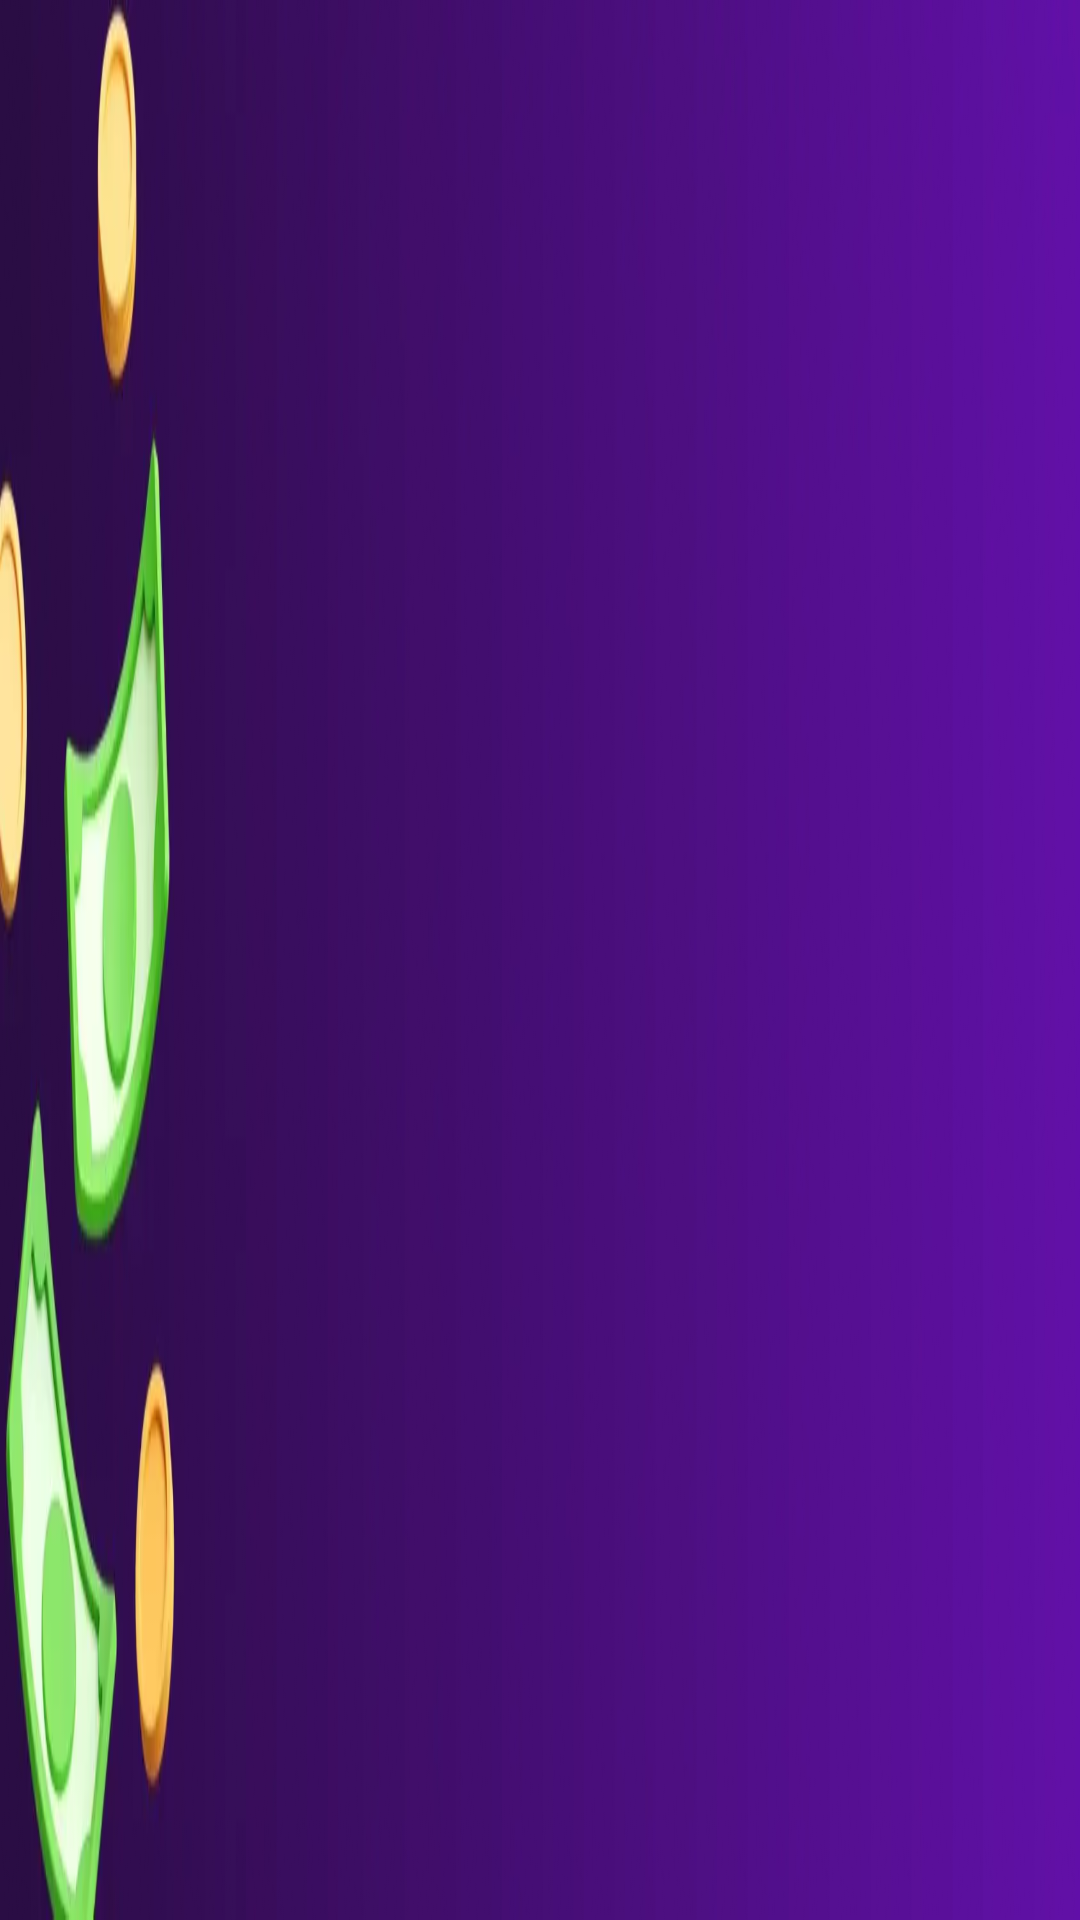

Layout XML and referenced resources for this Android screen:
<!-- AndroidManifest.xml: application theme Theme.Sphere -->
<!-- res/layout/layout_notification_fix.xml -->
<?xml version="1.0" encoding="utf-8"?>
<LinearLayout xmlns:android="http://schemas.android.com/apk/res/android"
    xmlns:app="http://schemas.android.com/apk/res-auto"
    xmlns:tools="http://schemas.android.com/tools"
    android:id="@+id/layout_root"
    android:layout_width="match_parent"
    android:layout_height="50dp"
    android:background="@drawable/ic_fix_notification_bg"
    android:gravity="center|end"
    android:orientation="horizontal">

    <LinearLayout
        android:layout_width="0dp"
        android:layout_height="match_parent"
        android:layout_weight="7"
        android:gravity="center|end"
        android:orientation="horizontal"
        android:paddingEnd="8dp">

        <TextView
            android:id="@+id/tv_title"
            android:layout_width="wrap_content"
            android:layout_height="wrap_content"
            android:gravity="center"
            android:textColor="#FFD500"
            android:textSize="16sp"
            android:textStyle="bold"
            tools:text="$xx" />

        <TextView
            android:id="@+id/tv_des"
            android:layout_width="wrap_content"
            android:layout_height="wrap_content"
            android:layout_marginHorizontal="5dp"
            android:gravity="center"
            android:textColor="#FFFFFF"
            android:textSize="14sp"
            android:textStyle="bold"
            tools:text="@string/wi_notification_tips" />
    </LinearLayout>

</LinearLayout>
<!-- resources referenced by this layout -->
<resources>
  <!-- drawable ic_fix_notification_bg: webp bitmap (drawable, 8372 bytes) -->
  <string name="wi_notification_tips">Is Waiting In Your Wallet.</string>
  <style name="Theme.Sphere" parent="Theme.MaterialComponents.Light.NoActionBar">
          <item name="colorPrimary">@color/color_primary</item>
          <item name="colorAccent">@color/color_primary</item>
          <item name="android:windowBackground">@color/color_background</item>
          <item name="android:statusBarColor">@color/color_background</item>
      </style>
  <color name="color_primary">#814FC9</color>
  <color name="color_background">#121212</color>
</resources>
